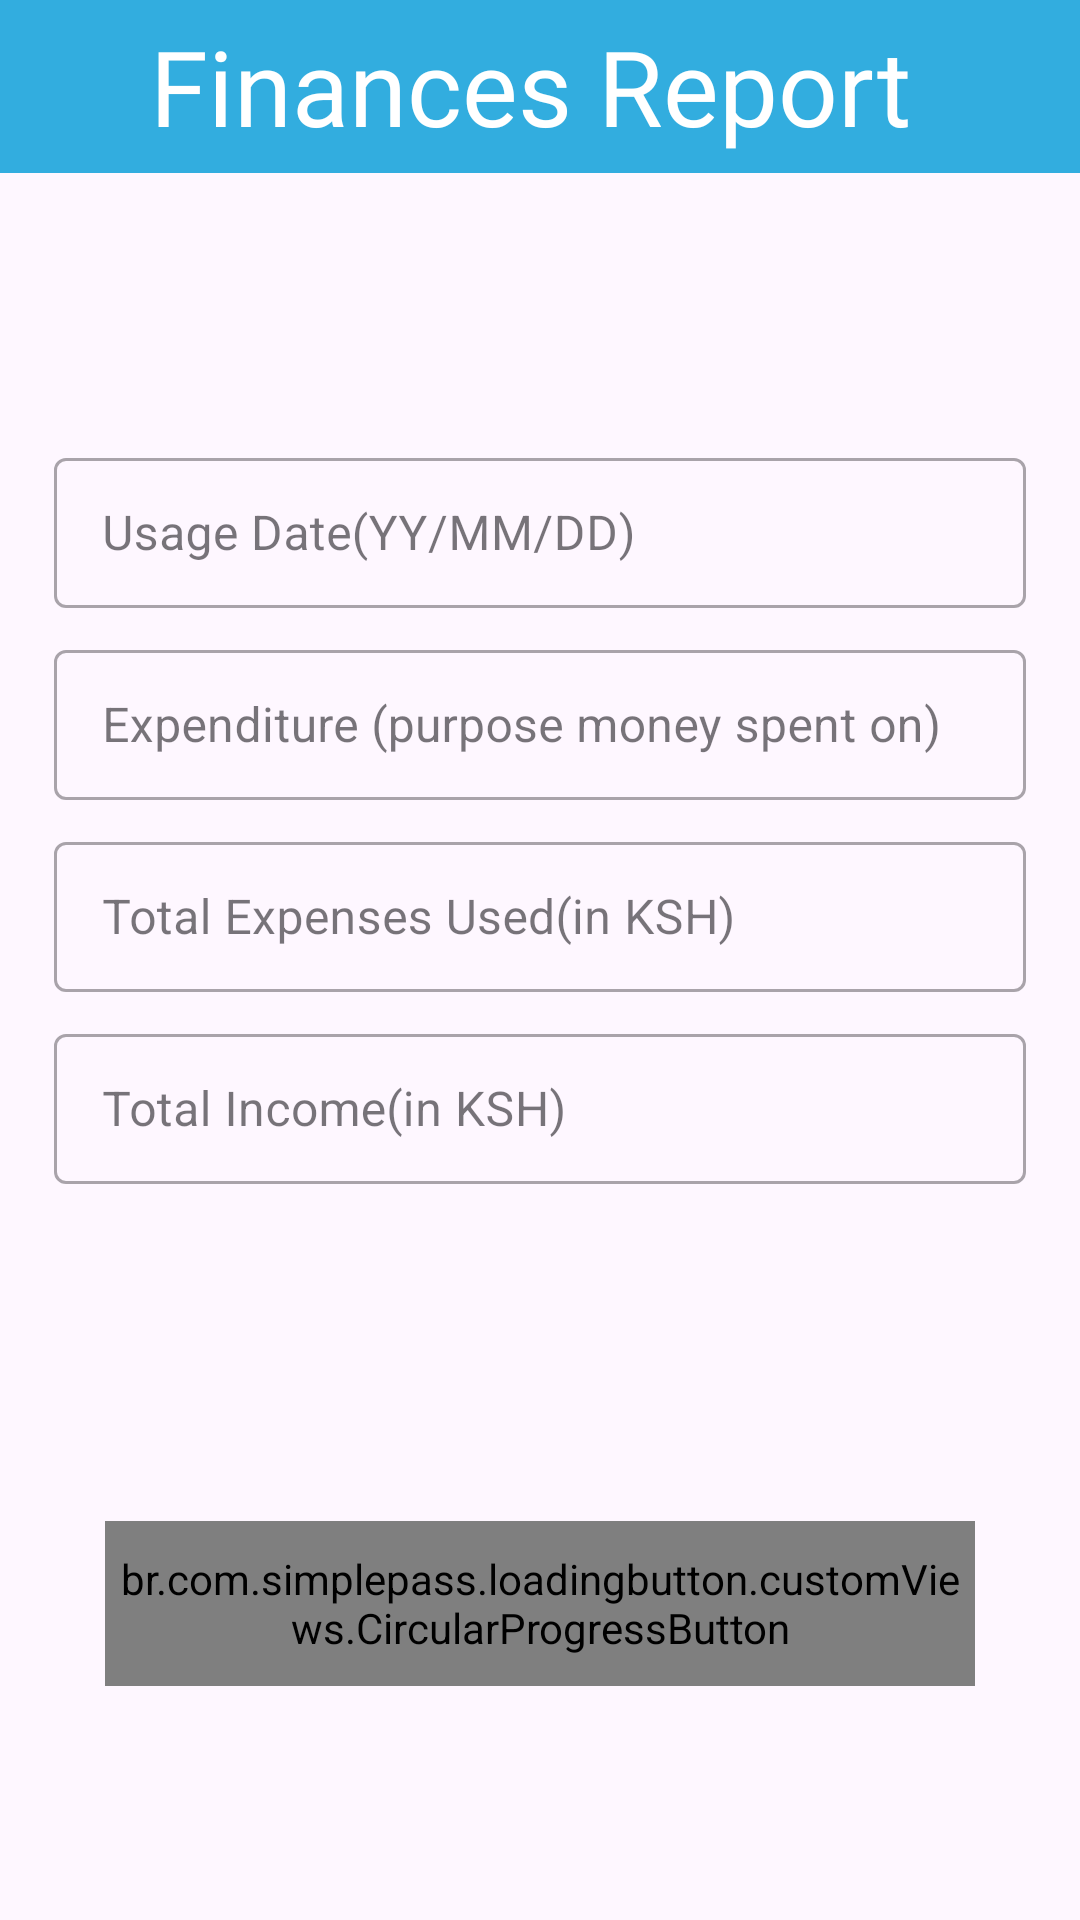

Here is an Android app screen rendered from its layout file. Give the layout XML and the strings, colors and styles it references.
<!-- AndroidManifest.xml: application theme Theme.DairyFarmApp -->
<!-- res/layout/fragment_finances.xml -->
<?xml version="1.0" encoding="utf-8"?>
<androidx.constraintlayout.widget.ConstraintLayout xmlns:android="http://schemas.android.com/apk/res/android"
    xmlns:app="http://schemas.android.com/apk/res-auto"
    xmlns:tools="http://schemas.android.com/tools"
    android:layout_width="match_parent"
    android:layout_height="match_parent"
    android:background="@drawable/blury_background"
    tools:context=".admin.cow_details.FinancesFragment">

    <Toolbar
        android:layout_width="match_parent"
        android:layout_height="0dp"
        android:title="@string/finances"
        android:titleTextAppearance="@style/h4"
        android:titleTextColor="@color/white"
        android:background="#32addf"
        android:titleMarginStart="50dp"
        app:layout_constraintStart_toStartOf="parent"
        app:layout_constraintEnd_toEndOf="parent"
        app:layout_constraintTop_toTopOf="parent"
        app:layout_constraintBottom_toBottomOf="@id/guidelineMrgTop"/>

    <com.google.android.material.textfield.TextInputLayout
        android:layout_width="0dp"
        android:layout_height="0dp"
        style="@style/Widget.MaterialComponents.TextInputLayout.OutlinedBox.Dense"
        app:layout_constraintStart_toStartOf="@id/guidelineMrgStart"
        app:layout_constraintEnd_toEndOf="@id/guidelineMrgEnd"
        app:layout_constraintTop_toBottomOf="@id/guidelineTopDate"
        app:layout_constraintBottom_toBottomOf="@id/guidelineBottomDate">

        <TextView
            android:layout_width="0dp"
            android:layout_height="0dp"
            android:labelFor="@+id/usageDate"
            android:text="@string/usage"/>

        <androidx.appcompat.widget.AppCompatEditText
            android:id="@+id/usageDate"
            android:layout_width="match_parent"
            android:layout_height="50dp"
            android:hint="@string/usage"
            android:textColor="@color/black"
            android:textColorHighlight="#32addf"
            android:textColorHint="#546E7A"
            tools:ignore="TextContrastCheck" />

    </com.google.android.material.textfield.TextInputLayout>

    <com.google.android.material.textfield.TextInputLayout
        android:layout_width="0dp"
        android:layout_height="0dp"
        style="@style/Widget.MaterialComponents.TextInputLayout.OutlinedBox.Dense"
        app:layout_constraintStart_toStartOf="@id/guidelineMrgStart"
        app:layout_constraintEnd_toEndOf="@id/guidelineMrgEnd"
        app:layout_constraintTop_toBottomOf="@id/guidelineBottomDate"
        app:layout_constraintBottom_toBottomOf="@id/guidelineBottomPurpose">

        <TextView
            android:layout_width="0dp"
            android:layout_height="0dp"
            android:labelFor="@+id/purpose"
            android:text="@string/purpose"/>

        <androidx.appcompat.widget.AppCompatEditText
            android:id="@+id/purpose"
            android:layout_width="match_parent"
            android:layout_height="50dp"
            android:hint="@string/purpose"
            android:textColor="@color/black"
            android:textColorHighlight="#32addf"
            android:textColorHint="#546E7A"
            tools:ignore="TextContrastCheck" />

    </com.google.android.material.textfield.TextInputLayout>

    <com.google.android.material.textfield.TextInputLayout
        android:layout_width="0dp"
        android:layout_height="0dp"
        style="@style/Widget.MaterialComponents.TextInputLayout.OutlinedBox.Dense"
        app:layout_constraintStart_toStartOf="@id/guidelineMrgStart"
        app:layout_constraintEnd_toEndOf="@id/guidelineMrgEnd"
        app:layout_constraintTop_toBottomOf="@id/guidelineBottomPurpose"
        app:layout_constraintBottom_toBottomOf="@id/guidelineBottomAmount">

        <TextView
            android:layout_width="0dp"
            android:layout_height="0dp"
            android:labelFor="@+id/amountUsed"
            android:text="@string/amount"/>

        <androidx.appcompat.widget.AppCompatEditText
            android:id="@+id/amountUsed"
            android:layout_width="match_parent"
            android:layout_height="50dp"
            android:hint="@string/amount"
            android:textColor="@color/black"
            android:textColorHighlight="#32addf"
            android:textColorHint="#546E7A"
            tools:ignore="TextContrastCheck" />

    </com.google.android.material.textfield.TextInputLayout>

    <com.google.android.material.textfield.TextInputLayout
        android:layout_width="0dp"
        android:layout_height="0dp"
        style="@style/Widget.MaterialComponents.TextInputLayout.OutlinedBox.Dense"
        app:layout_constraintStart_toStartOf="@id/guidelineMrgStart"
        app:layout_constraintEnd_toEndOf="@id/guidelineMrgEnd"
        app:layout_constraintTop_toBottomOf="@id/guidelineBottomAmount"
        app:layout_constraintBottom_toBottomOf="@id/guidelineBottomIncome">

        <TextView
            android:layout_width="0dp"
            android:layout_height="0dp"
            android:labelFor="@+id/amountUsed"
            android:text="@string/amount"/>

        <androidx.appcompat.widget.AppCompatEditText
            android:id="@+id/incomePaid"
            android:layout_width="match_parent"
            android:layout_height="50dp"
            android:hint="@string/income"
            android:textColor="@color/black"
            android:textColorHighlight="#32addf"
            android:textColorHint="#546E7A"
            tools:ignore="TextContrastCheck" />

    </com.google.android.material.textfield.TextInputLayout>

    <br.com.simplepass.loadingbutton.customViews.CircularProgressButton
        android:id="@+id/saveFinancesDetails"
        android:layout_width="290dp"
        android:layout_height="55dp"
        android:background="@drawable/blue_background"
        android:text="@string/save"
        android:textColor="@color/white"
        android:textSize="20sp"
        android:textStyle="bold"
        android:fontFamily="@font/poppins_light"
        app:layout_constraintBottom_toBottomOf="@id/guidelineMrgBottom"
        app:layout_constraintEnd_toEndOf="@id/guidelineMrgEnd"
        app:layout_constraintStart_toStartOf="@id/guidelineMrgStart"
        app:layout_constraintTop_toBottomOf="@id/guidelineBottomTopSaveBtn"
        tools:ignore="TextContrastCheck" />

    <androidx.constraintlayout.widget.Guideline
        android:id="@+id/guidelineMrgStart"
        android:layout_width="wrap_content"
        android:layout_height="wrap_content"
        android:orientation="vertical"
        app:layout_constraintGuide_percent="0.05" />

    <androidx.constraintlayout.widget.Guideline
        android:id="@+id/guidelineMrgEnd"
        android:layout_width="wrap_content"
        android:layout_height="wrap_content"
        android:orientation="vertical"
        app:layout_constraintGuide_percent="0.95" />

    <androidx.constraintlayout.widget.Guideline
        android:id="@+id/guidelineMrgTop"
        android:layout_width="wrap_content"
        android:layout_height="wrap_content"
        android:orientation="horizontal"
        app:layout_constraintGuide_percent="0.09" />

    <androidx.constraintlayout.widget.Guideline
        android:id="@+id/guidelineTopDate"
        android:layout_width="wrap_content"
        android:layout_height="wrap_content"
        android:orientation="horizontal"
        app:layout_constraintGuide_percent="0.23" />

    <androidx.constraintlayout.widget.Guideline
        android:id="@+id/guidelineBottomDate"
        android:layout_width="wrap_content"
        android:layout_height="wrap_content"
        android:orientation="horizontal"
        app:layout_constraintGuide_percent="0.33" />

    <androidx.constraintlayout.widget.Guideline
        android:id="@+id/guidelineBottomPurpose"
        android:layout_width="wrap_content"
        android:layout_height="wrap_content"
        android:orientation="horizontal"
        app:layout_constraintGuide_percent="0.43" />

    <androidx.constraintlayout.widget.Guideline
        android:id="@+id/guidelineBottomAmount"
        android:layout_width="wrap_content"
        android:layout_height="wrap_content"
        android:orientation="horizontal"
        app:layout_constraintGuide_percent="0.53" />

    <androidx.constraintlayout.widget.Guideline
        android:id="@+id/guidelineBottomIncome"
        android:layout_width="wrap_content"
        android:layout_height="wrap_content"
        android:orientation="horizontal"
        app:layout_constraintGuide_percent="0.63" />

    <androidx.constraintlayout.widget.Guideline
        android:id="@+id/guidelineBottomTopSaveBtn"
        android:layout_width="wrap_content"
        android:layout_height="wrap_content"
        android:orientation="horizontal"
        app:layout_constraintGuide_percent="0.77" />

    <androidx.constraintlayout.widget.Guideline
        android:id="@+id/guidelineMrgBottom"
        android:layout_width="wrap_content"
        android:layout_height="wrap_content"
        android:orientation="horizontal"
        app:layout_constraintGuide_percent="0.90" />

</androidx.constraintlayout.widget.ConstraintLayout>
<!-- resources referenced by this layout -->
<resources>
  <color name="black">#FF000000</color>
  <color name="white">#FFFFFFFF</color>
  <!-- drawable blue_background (drawable) -->
  <shape android:shape="rectangle" xmlns:android="http://schemas.android.com/apk/res/android">
      <solid android:color="#32addf"/>
      <corners android:radius="@dimen/buttonCorners"/>
  </shape>
  <string name="amount">Total Expenses Used(in KSH)</string>
  <string name="finances">Finances Report</string>
  <string name="income">Total Income(in KSH)</string>
  <string name="purpose">Expenditure (purpose money spent on)</string>
  <string name="save">Save</string>
  <string name="usage">Usage Date(YY/MM/DD)</string>
  <style name="h4">
          <item name="android:fontFamily">@font/poppins_thin</item>
          <item name="android:textColor">@color/g_black</item>
          <item name="android:textSize">@dimen/h4TextSize</item>
      </style>
  <style name="Theme.DairyFarmApp" parent="Base.Theme.DairyFarmApp" />
  <color name="g_black">#171717</color>
  <dimen name="h4TextSize">35sp</dimen>
  <style name="Base.Theme.DairyFarmApp" parent="Theme.Material3.DayNight.NoActionBar">
          
          <item name="colorPrimary">@color/colorPrimary</item>
      </style>
  <color name="colorPrimary">#32addf</color>
</resources>
